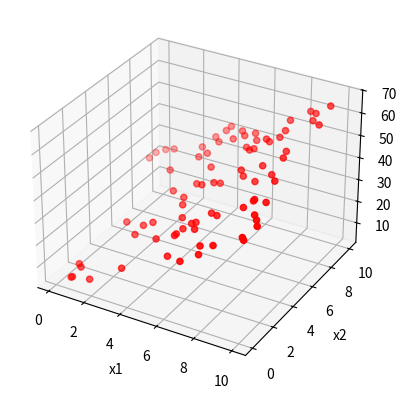
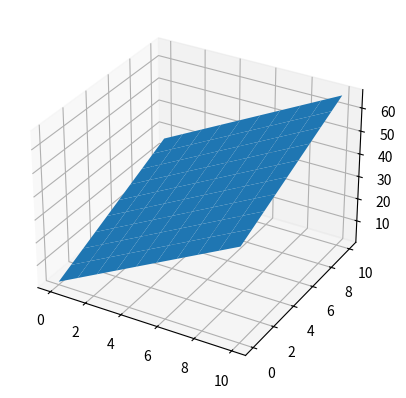

Source code (Python) for these figures, in order:
import numpy as np
import matplotlib.pyplot as plt
from numpy.random import default_rng

# Generate a toy dataset
# There is no need to understand the details,
# but I'm generating a random dataset from 4*x_1 + 2.5*x_2 + 1.5
# and adding some noise to the output

seed = 60012
rg = default_rng(seed)
weights = np.array([4, 2.5, 1.5])
n_samples = 100
x = rg.random((n_samples, 2))*10.0
x = np.hstack((x, np.ones((n_samples, 1))))
y = np.matmul(x, weights)

# add noise to y
# comment these out if you want to work with a perfectly clean dataset
noise = rg.standard_normal(y.shape)
y = y + noise

x_train = x[:80, :2]
y_train = y[:80]
x_test = x[80:, :2]
y_test = y[80:]

# Plot the training set
fig = plt.figure()
ax = fig.add_subplot(projection='3d') # enable 3D
ax.scatter(x_train[:,0], x_train[:,1], y_train, c="red")
ax.set_xlabel("x1")
ax.set_ylabel("x2")
ax.set_zlabel('y')

# Plot the plane - you are aiming for your algorithm to recover this plane
fig = plt.figure()
ax = fig.add_subplot(projection='3d') # enable 3D
x_plane = np.linspace(0,10,10)
y_plane = np.linspace(0,10,10)
x_plane, y_plane = np.meshgrid(x_plane, y_plane)
z = weights[0] * x_plane + weights[1] * y_plane + weights[2]
surf = ax.plot_surface(x_plane, y_plane, z)

plt.show()


def sigmoid(x):
    return 1.0 / (1.0 + np.exp(-x))

class MultipleLinearRegression:
    def __init__(self, n_input_vars, random_generator=default_rng()):
        """ Constructor

        Args:
            n_input_vars (int): Number of features (including bias)
            random_generator (RandomGenerator): A random generator
        """

        # we include the bias as an additional weight here
        self.w = random_generator.standard_normal(n_input_vars)
        self.w[-1] = 0. # set the bias to 0

    def forward(self, x):
        """ Perform forward pass given an input x

        Args:
            x (np.ndarray): shape (N, K) where
                            - N is the number of instances,
                            - K is the number of features (including bias)

        Returns:
            np.ndarray: the output of the model given the current weights
        """

        return np.matmul(x, self.w) # matmul performs dot product
        # return x @ self.w  # same as above
        # return np.matmul(self.w.T, x.T)  # alternative solution

    def loss(self, x, y):
        """ Compute the loss for an input x

        Args:
            x (np.ndarray): shape (N, K) where
                            - N is the number of instances,
                            - K is the number of features (including bias)
            y (np.ndarray): shape (N, ), the ground truth output labels for
                            each of the instance in x

        Returns:
            np.ndarray: shape (N,), the output of the model given the current weights
                        for each instance in x
        """

        y_hat = self.forward(x)
        return (y_hat - y)**2

    def gradient(self, x, y):
        """ Compute partial derivatives wrt w and b

        Args:
            x (np.ndarray): shape (N, K) where
                            - N is the number of instances,
                            - K is the number of features (including bias)
            y (np.ndarray): shape (N, ), the ground truth output labels for
                            each of the instance in x

        Returns:
            np.ndarray: shape (N, K) containing the partial derivatives
                            wrt the K weights, for each N instance
        """
        y_hat = self.forward(x)
        diff = y_hat - y
        grad = x * diff[:, np.newaxis]
        return grad

n_input = 2
model = MultipleLinearRegression(n_input+1, rg)

learning_rate = 0.0001
n_epochs = 1000

# concat the constant 1 to each instance for the bias
x_train_ext = np.hstack((x_train, np.ones((x_train.shape[0], 1))))

for epoch in range(n_epochs):
    error = 0.5 * model.loss(x_train_ext, y_train).sum()
    grad = model.gradient(x_train_ext, y_train).sum(axis=0)
    model.w = model.w - learning_rate * grad
    print(f"Epoch: {epoch}\t w: {model.w}\t L: {error:.4f}")